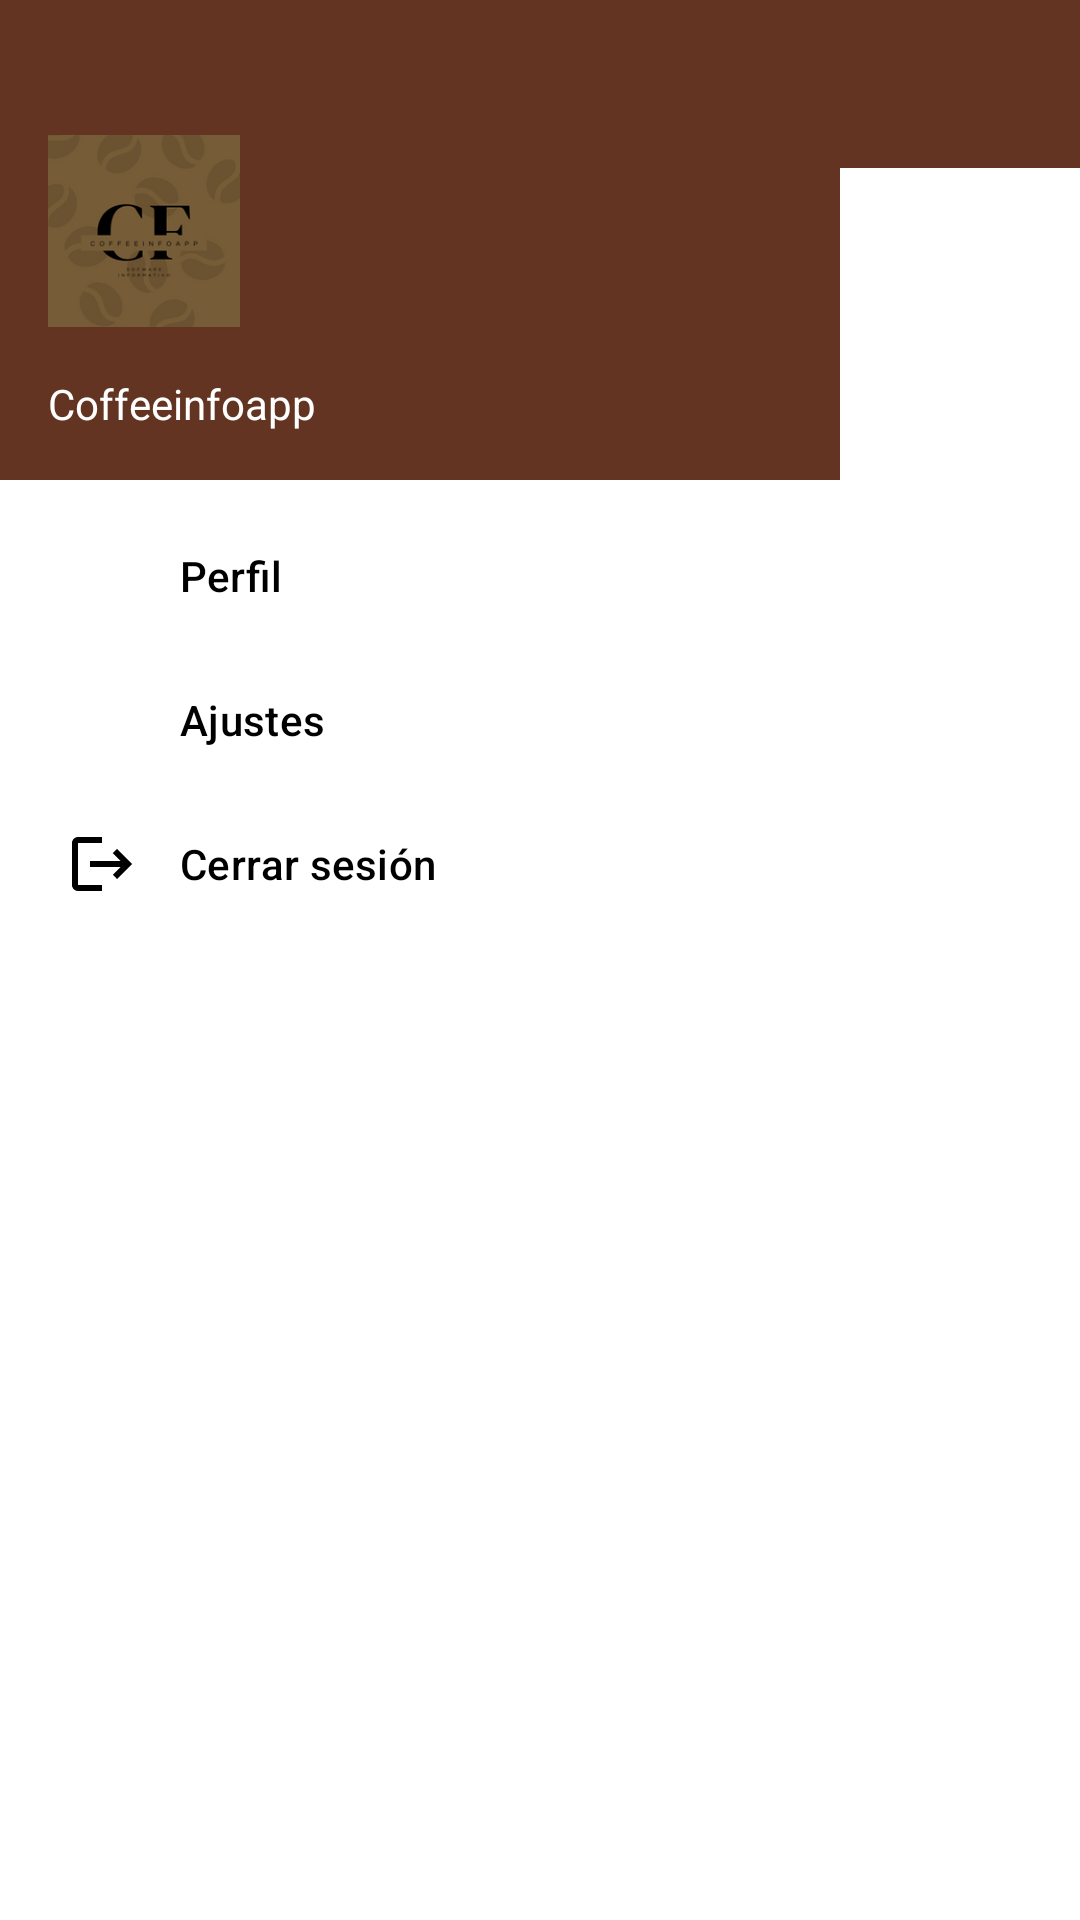

This screen was rendered from an Android layout file. Write that file and the resources it references.
<!-- AndroidManifest.xml: application theme Theme.AppCoffee -->
<!-- res/layout/activity_foro.xml -->
<?xml version="1.0" encoding="utf-8"?>
<androidx.constraintlayout.widget.ConstraintLayout xmlns:android="http://schemas.android.com/apk/res/android"
    xmlns:app="http://schemas.android.com/apk/res-auto"
    xmlns:tools="http://schemas.android.com/tools"
    android:layout_width="match_parent"
    android:layout_height="match_parent"
    tools:context=".foro">

    <include
        layout="@layout/app_bar_main"
        android:layout_width="match_parent"
        android:layout_height="match_parent"/>

    <com.google.android.material.navigation.NavigationView
        android:id="@+id/nav_view"
        android:layout_width="wrap_content"
        android:layout_height="match_parent"
        android:layout_gravity="start"
        app:headerLayout="@layout/nav_header_main"
        app:menu="@menu/menu_foro"
        tools:ignore="MissingConstraints"
        tools:layout_editor_absoluteX="0dp"
        tools:layout_editor_absoluteY="0dp" />



</androidx.constraintlayout.widget.ConstraintLayout>
<!-- res/layout/app_bar_main.xml (included above) -->
<?xml version="1.0" encoding="utf-8"?>
<androidx.constraintlayout.widget.ConstraintLayout
    xmlns:android="http://schemas.android.com/apk/res/android"
    xmlns:app="http://schemas.android.com/apk/res-auto"
    xmlns:tools="http://schemas.android.com/tools"
    android:layout_width="match_parent"
    android:layout_height="match_parent"
    tools:context="pantallaPrincipal">


    <com.google.android.material.appbar.AppBarLayout
        android:id="@+id/appBarLayout"
        android:layout_width="match_parent"
        android:layout_height="wrap_content"
        android:fitsSystemWindows="true"
        app:layout_constraintTop_toTopOf="parent">

        <androidx.appcompat.widget.Toolbar
            android:id="@+id/toolbar_main"
            android:layout_width="match_parent"
            android:layout_height="?attr/actionBarSize"
            android:background="#623421"
            app:layout_scrollFlags="scroll|enterAlways"
            tools:ignore="MissingConstraints"
            tools:layout_editor_absoluteX="0dp"
            tools:layout_editor_absoluteY="2dp" />

    </com.google.android.material.appbar.AppBarLayout>


</androidx.constraintlayout.widget.ConstraintLayout>
<!-- res/layout/nav_header_main.xml (included above) -->
<?xml version="1.0" encoding="utf-8"?>
<LinearLayout
    xmlns:android="http://schemas.android.com/apk/res/android"
    android:id="@+id/nav_header"
    android:layout_width="match_parent"
    android:layout_height="160dp"
    android:background="#623421"
    android:clickable="true"
    android:focusable="true"
    android:foreground="?attr/selectableItemBackgroundBorderless"
    android:gravity="bottom"
    android:orientation="vertical"
    android:padding="16dp"
    android:theme="@style/ThemeOverlay.AppCompat.Dark">

    <ImageView
        android:id="@+id/nav_header_imageView"
        android:layout_width="64dp"
        android:layout_height="64dp"
        android:src="@drawable/logocoffee" />

    <TextView
        android:id="@+id/nav_header_textView"
        android:layout_width="match_parent"
        android:layout_height="wrap_content"
        android:paddingTop="16dp"
        android:text="Coffeeinfoapp"
        android:textAppearance="@style/TextAppearance.AppCompat.Body1" />

</LinearLayout>
<!-- resources referenced by this layout -->
<resources>
  <!-- drawable logocoffee: png bitmap (drawable, 21620 bytes) -->
  <style name="Theme.AppCoffee" parent="Theme.MaterialComponents.DayNight.DarkActionBar">
          
          <item name="colorPrimary">@color/purple_500</item>
          <item name="colorPrimaryVariant">@color/purple_700</item>
          <item name="colorOnPrimary">@color/white</item>
          
          <item name="colorSecondary">@color/teal_700</item>
          <item name="colorSecondaryVariant">@color/teal_700</item>
          <item name="colorOnSecondary">@color/black</item>
          
          <item name="android:statusBarColor">?attr/colorPrimaryVariant</item>
          
  
          <item name="windowActionBar">false</item>
          <item name="windowNoTitle">true</item>
      </style>
  <color name="purple_500">#623421</color>
  <color name="purple_700">#63A355</color>
  <color name="white">#FFFFFFFF</color>
  <color name="teal_700">#623421</color>
  <color name="black">#FF000000</color>
</resources>
